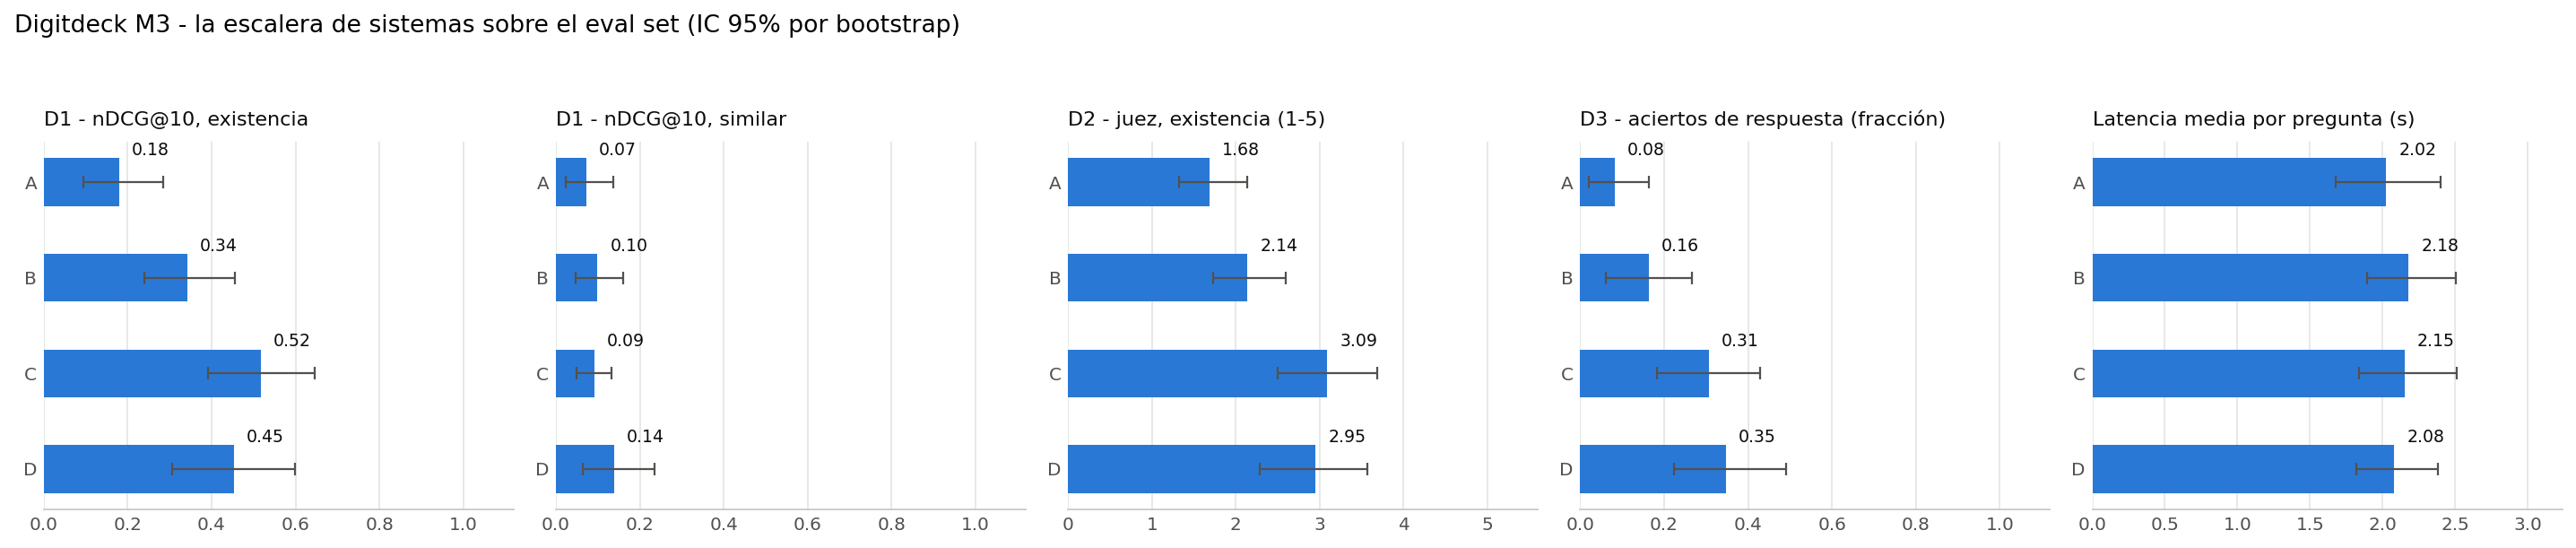

Data behind this chart, as committed beside it:
, A, B, C, D
D1 nDCG@10 existencia (ESCI), 0.180 [0.096, 0.285], 0.342 [0.240, 0.457], 0.518 [0.392, 0.646], 0.453 [0.306, 0.599]
D1 nDCG@10 existencia (vara equipo), 0.180 [0.096, 0.289], 0.335 [0.227, 0.451], 0.513 [0.391, 0.637], 0.439 [0.297, 0.582]
D1 nDCG@10 similar (ESCI S), 0.073 [0.024, 0.137], 0.099 [0.046, 0.160], 0.091 [0.050, 0.133], 0.139 [0.065, 0.235]
D2 juez existencia (1-5), 1.68 [1.32, 2.14] (22/22), 2.14 [1.73, 2.59] (22/22), 3.09 [2.50, 3.68] (22/22), 2.95 [2.29, 3.57] (21/22)
D2 juez adversarial (1-5), 1.00 (5/6), 1.00 (6/6), 1.00 (4/6), n/a (0/6)
D3 aciertos de respuesta, existencia, 1/22, 6/22, 12/22, 10/22
D3 aciertos de respuesta, similar, 2/21, 2/21, 1/21, 1/21
D3 aciertos de pantalla, existencia, 1/22, 6/22, 12/22, 10/22
D3 aciertos de pantalla, similar, 2/21, 2/21, 1/21, 1/21
D3 abstención adversarial, 1/6, 0/6, 2/6, 6/6
D3 aciertos de respuesta, total, 4/49 (fracción 0.08 [0.02, 0.16]), 8/49 (fracción 0.16 [0.06, 0.27]), 15/49 (fracción 0.31 [0.18, 0.43]), 17/49 (fracción 0.35 [0.22, 0.49])
Afirmaciones falsas de existencia, 7, 9, 3, 6
Formato de respuesta roto, 1, 1, 0, 0
Enrutamiento correcto, no aplica, no aplica, no aplica, 49/49
Latencia media (s), 2.02, 2.18, 2.15, 2.08
Latencia p95 (s), 4.75, 4.17, 4.97, 4.04
RAGAS a mano: faithfulness, 0.866 (n=48), 0.871 (n=49), 0.883 (n=47), 0.940 (n=42)
RAGAS a mano: context_precision, 0.633 (n=43), 0.786 (n=43), 0.833 (n=43), 0.848 (n=43)
RAGAS a mano: context_recall, 0.395 (n=43), 0.512 (n=43), 0.372 (n=43), 0.395 (n=43)
RAGAS a mano: answer_relevancy, 0.567 (n=48), 0.526 (n=49), 0.533 (n=47), 0.543 (n=42)
